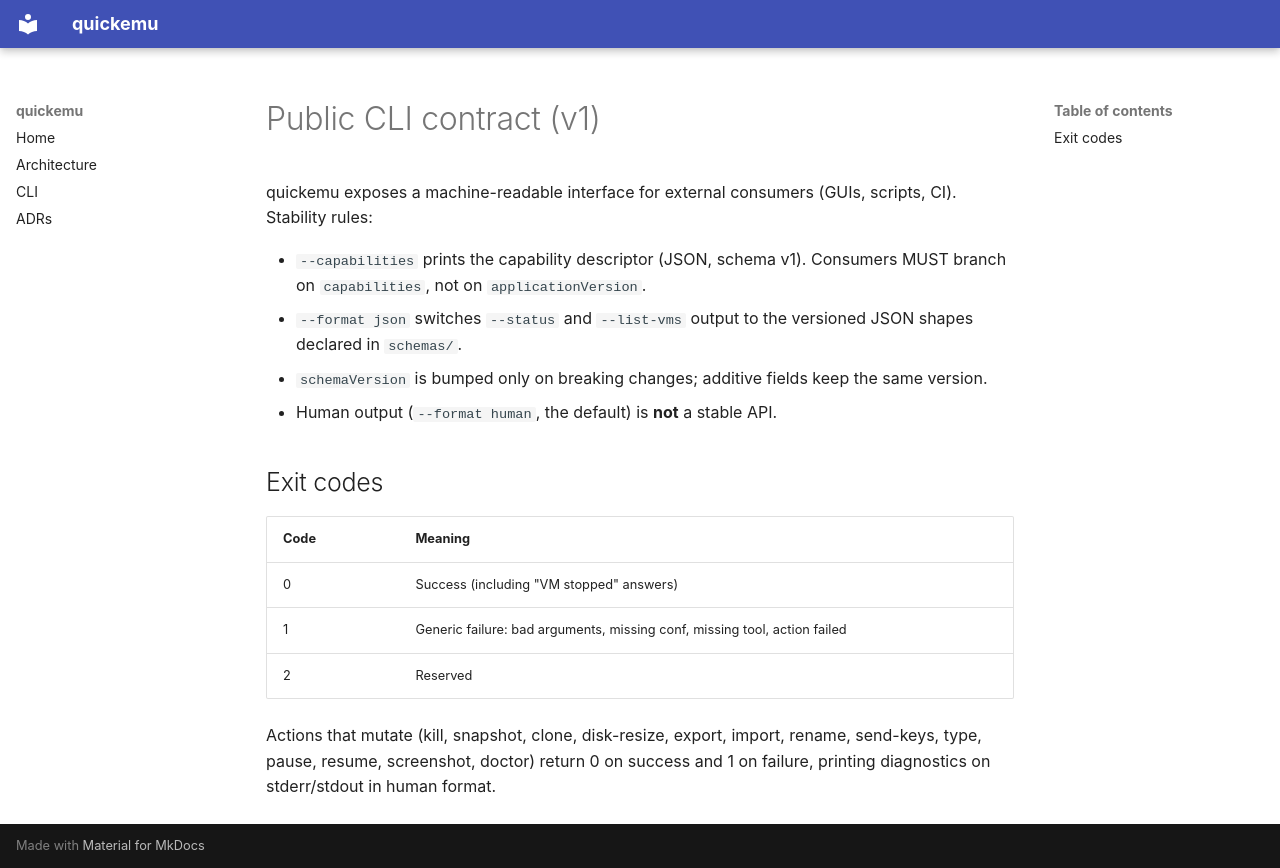

repository: alesanfe/quickemu · page: architecture/public-cli-contract/index.html · generator: mkdocs

# Public CLI contract (v1)

quickemu exposes a machine-readable interface for external consumers
(GUIs, scripts, CI). Stability rules:

- `--capabilities` prints the capability descriptor (JSON, schema v1).
  Consumers MUST branch on `capabilities`, not on `applicationVersion`.
- `--format json` switches `--status` and `--list-vms` output to the
  versioned JSON shapes declared in `schemas/`.
- `schemaVersion` is bumped only on breaking changes; additive fields
  keep the same version.
- Human output (`--format human`, the default) is **not** a stable API.

## Exit codes

| Code | Meaning |
|------|---------|
| 0 | Success (including "VM stopped" answers) |
| 1 | Generic failure: bad arguments, missing conf, missing tool, action failed |
| 2 | Reserved |

Actions that mutate (kill, snapshot, clone, disk-resize, export, import,
rename, send-keys, type, pause, resume, screenshot, doctor) return 0 on
success and 1 on failure, printing diagnostics on stderr/stdout in human
format.
